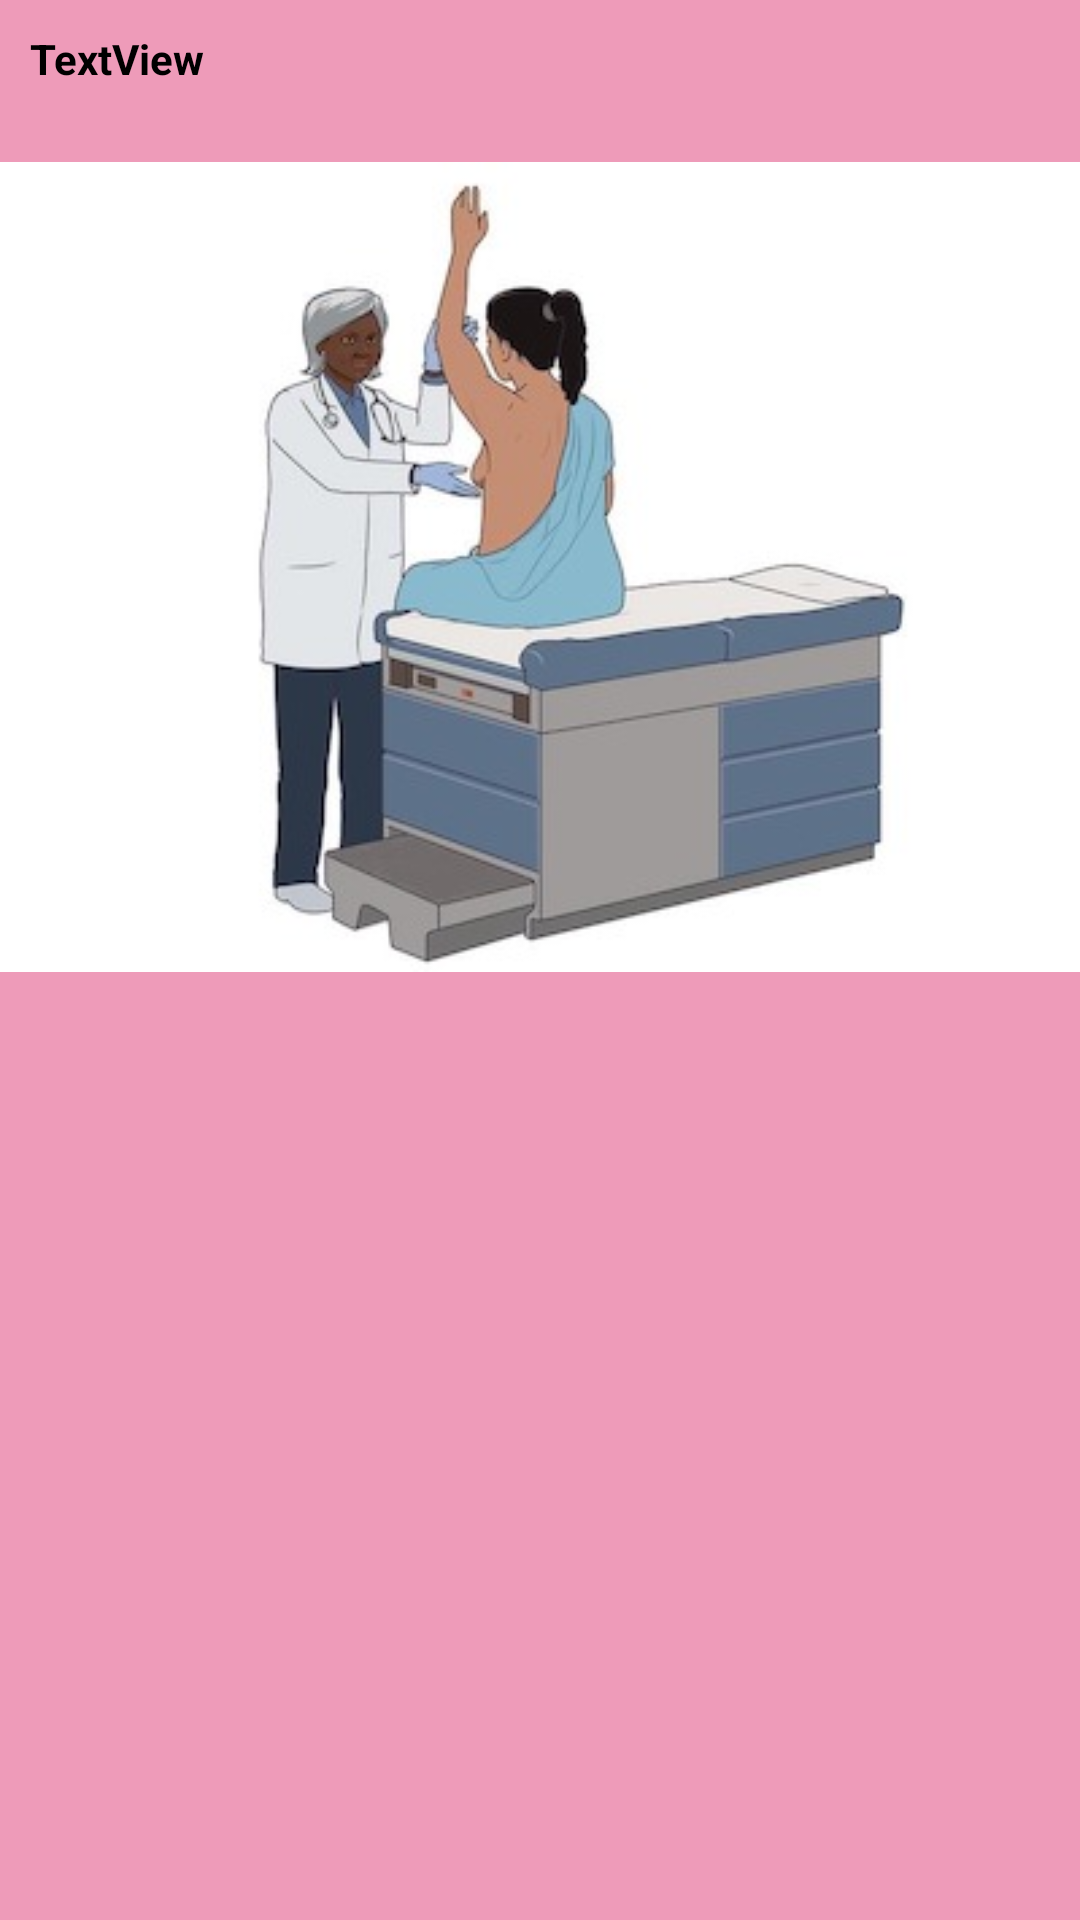

This screen was rendered from an Android layout file. Write that file and the resources it references.
<!-- AndroidManifest.xml: application theme Theme.SiTiara -->
<!-- res/layout/activity_deteksi_sadanis.xml -->
<?xml version="1.0" encoding="utf-8"?>
<ScrollView xmlns:android="http://schemas.android.com/apk/res/android"
    xmlns:app="http://schemas.android.com/apk/res-auto"
    xmlns:tools="http://schemas.android.com/tools"
    android:layout_width="match_parent"
    android:layout_height="match_parent"
    android:background="#EE9BB9"
    tools:context=".DeteksiSadanis">

    <LinearLayout
        android:layout_width="match_parent"
        android:layout_height="match_parent"
        android:orientation="vertical">

        <TextView
            android:id="@+id/sadanis"
            android:layout_width="match_parent"
            android:padding="10dp"
            android:layout_height="wrap_content"
            android:textStyle="bold"
            android:textSize="14dp"
            android:textColor="@color/black"
            android:text="TextView" />

        <ImageView
            android:id="@+id/imageView"
            android:layout_width="match_parent"
            android:layout_height="wrap_content"
            app:srcCompat="@drawable/sadanis" />




    </LinearLayout>

</ScrollView>
<!-- resources referenced by this layout -->
<resources>
  <!-- drawable sadanis: jpg bitmap (drawable, 18354 bytes) -->
  <style name="Theme.SiTiara" parent="Theme.MaterialComponents.DayNight.DarkActionBar">
          
          <item name="colorPrimary">#E56693</item>
          <item name="colorPrimaryVariant">#E46692</item>
          <item name="colorOnPrimary">@color/white</item>
          
          <item name="colorSecondary">@color/teal_200</item>
          <item name="colorSecondaryVariant">@color/teal_700</item>
          <item name="colorOnSecondary">@color/black</item>
          
          <item name="android:statusBarColor">?attr/colorPrimaryVariant</item>
          
      </style>
  <!-- not gathered from this repository: default colours our renderer supplied (Android Studio template values) -->
  <color name="teal_200">#FF03DAC5</color>
  <color name="teal_700">#FF018786</color>
  <color name="black">#FF000000</color>
  <color name="white">#FFFFFFFF</color>
</resources>
